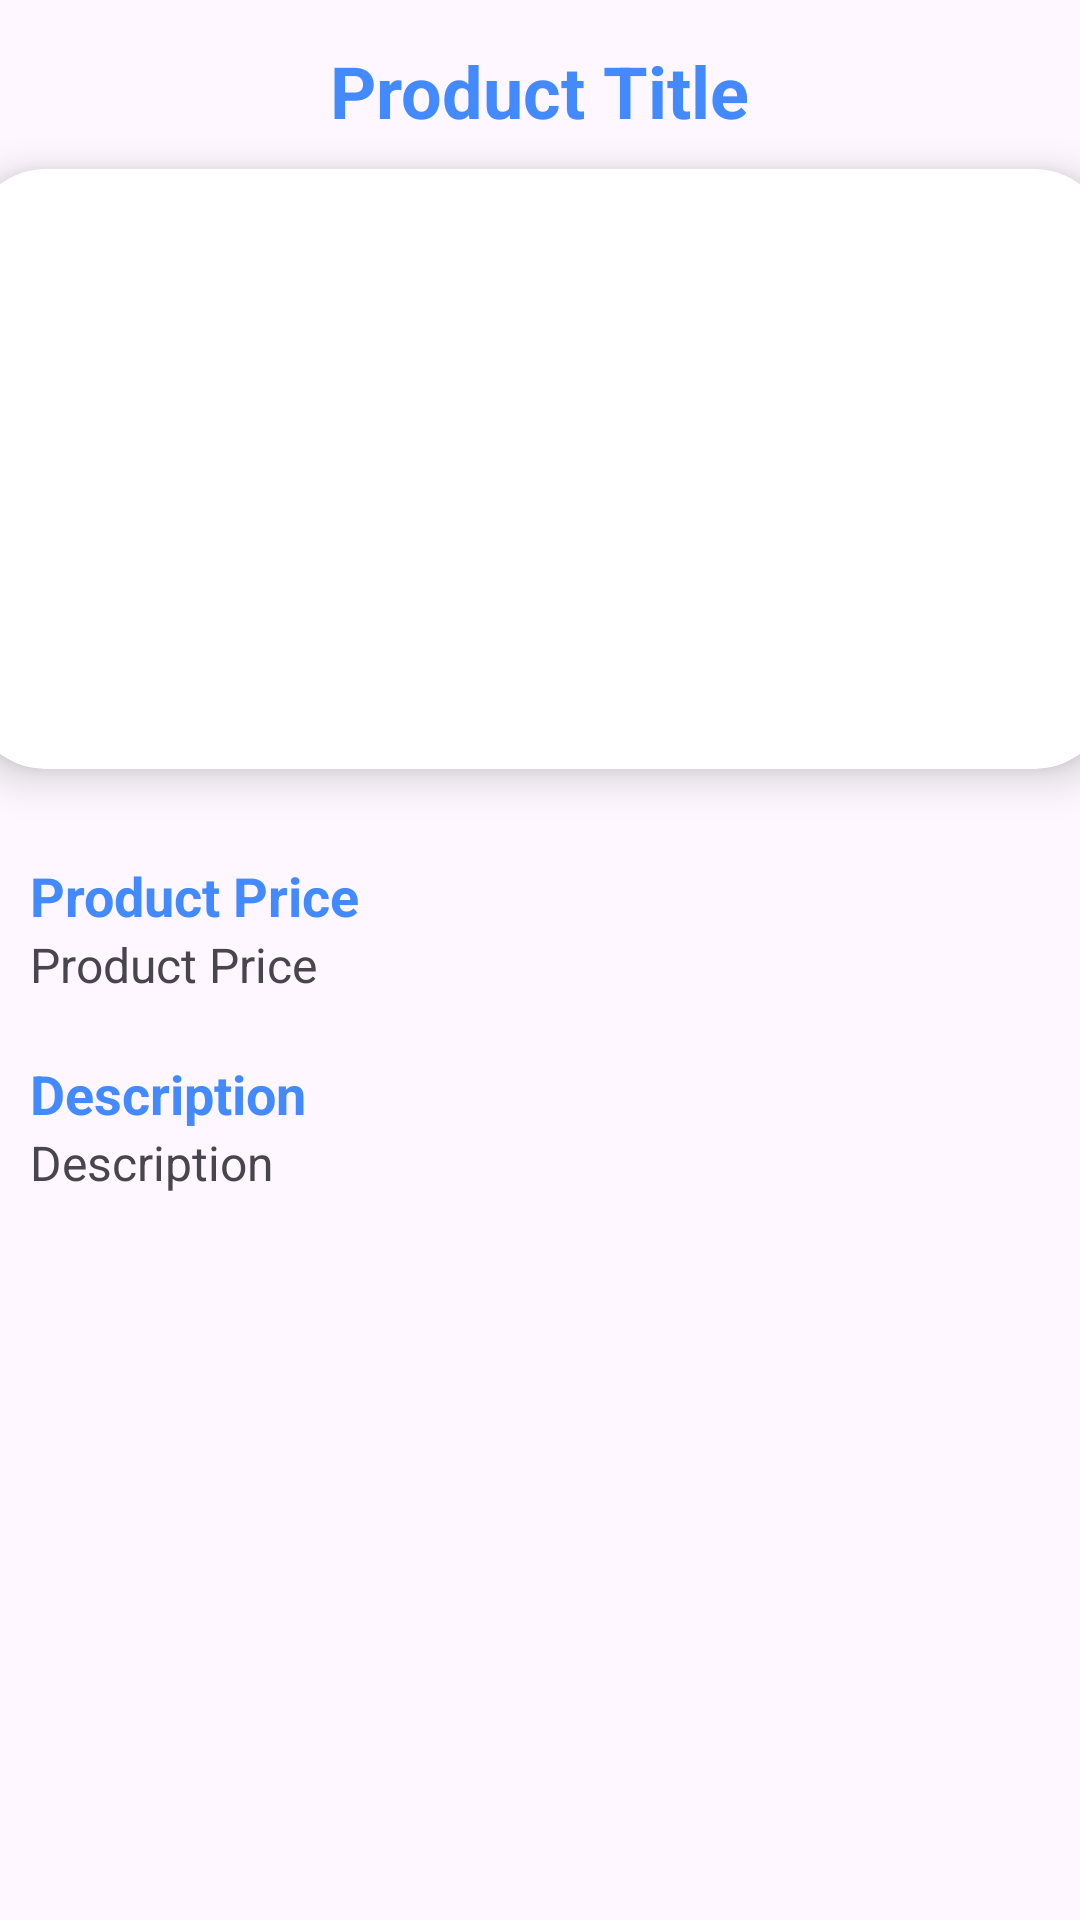

The Android layout XML behind this screen, and the referenced resources:
<!-- AndroidManifest.xml: application theme Theme.Store -->
<!-- res/layout/fragment_product_detail.xml -->
<?xml version="1.0" encoding="utf-8"?>
<LinearLayout
    xmlns:android="http://schemas.android.com/apk/res/android"
    xmlns:app="http://schemas.android.com/apk/res-auto"
    xmlns:tools="http://schemas.android.com/tools"
    android:layout_width="match_parent"
    android:layout_height="match_parent"
    android:orientation="vertical"
    tools:context=".ui.ProductDetailFragment"
    >

    <TextView
        android:id="@+id/productTitle"
        android:layout_width="wrap_content"
        android:layout_height="wrap_content"
        android:layout_gravity="center"
        android:layout_marginTop="14dp"
        android:text="@string/product_title"
        android:textColor="#448AFF"
        android:textSize="24sp"
        android:textStyle="bold" />

    <androidx.cardview.widget.CardView
        android:layout_width="380dp"
        android:layout_height="200dp"
        android:id="@+id/productImageCardView"
        android:layout_marginTop="10dp"
        android:layout_gravity="center"
        app:cardCornerRadius="25dp"
        app:cardElevation="8dp">

        <ImageView
            android:id="@+id/detailProductImage"
            android:layout_width="380dp"
            android:layout_height="200dp"
            android:layout_gravity="center"
            android:contentDescription="@string/todo"
            android:scaleType="centerCrop"
            tools:ignore="ImageContrastCheck" />

    </androidx.cardview.widget.CardView>

    <TextView
        android:layout_width="wrap_content"
        android:layout_height="wrap_content"
        android:layout_marginStart="10dp"
        android:layout_marginTop="30dp"
        android:text="@string/product_price"
        android:textColor="#448AFF"
        android:textSize="18sp"
        android:textStyle="bold" />

    <TextView
        android:layout_width="match_parent"
        android:layout_height="wrap_content"
        android:text="@string/product_price"
        android:layout_marginStart="10dp"
        android:textSize="16sp"
        android:id="@+id/productPrice"/>

    <TextView
        android:layout_width="wrap_content"
        android:layout_height="wrap_content"
        android:layout_marginStart="10dp"
        android:layout_marginTop="20dp"
        android:text="@string/product_description"
        android:textColor="#448AFF"
        android:textSize="18sp"
        android:textStyle="bold" />

    <TextView
        android:layout_width="match_parent"
        android:layout_height="wrap_content"
        android:text="@string/product_description"
        android:layout_marginStart="10dp"
        android:textSize="16sp"
        android:id="@+id/productDescription"/>



</LinearLayout>
<!-- resources referenced by this layout -->
<resources>
  <string name="product_description">Description</string>
  <string name="product_price">Product Price</string>
  <string name="product_title">Product Title</string>
  <string name="todo">TODO</string>
  <style name="Theme.Store" parent="Base.Theme.Store" />
  <style name="Base.Theme.Store" parent="Theme.Material3.DayNight.NoActionBar">
          
          
      </style>
</resources>
